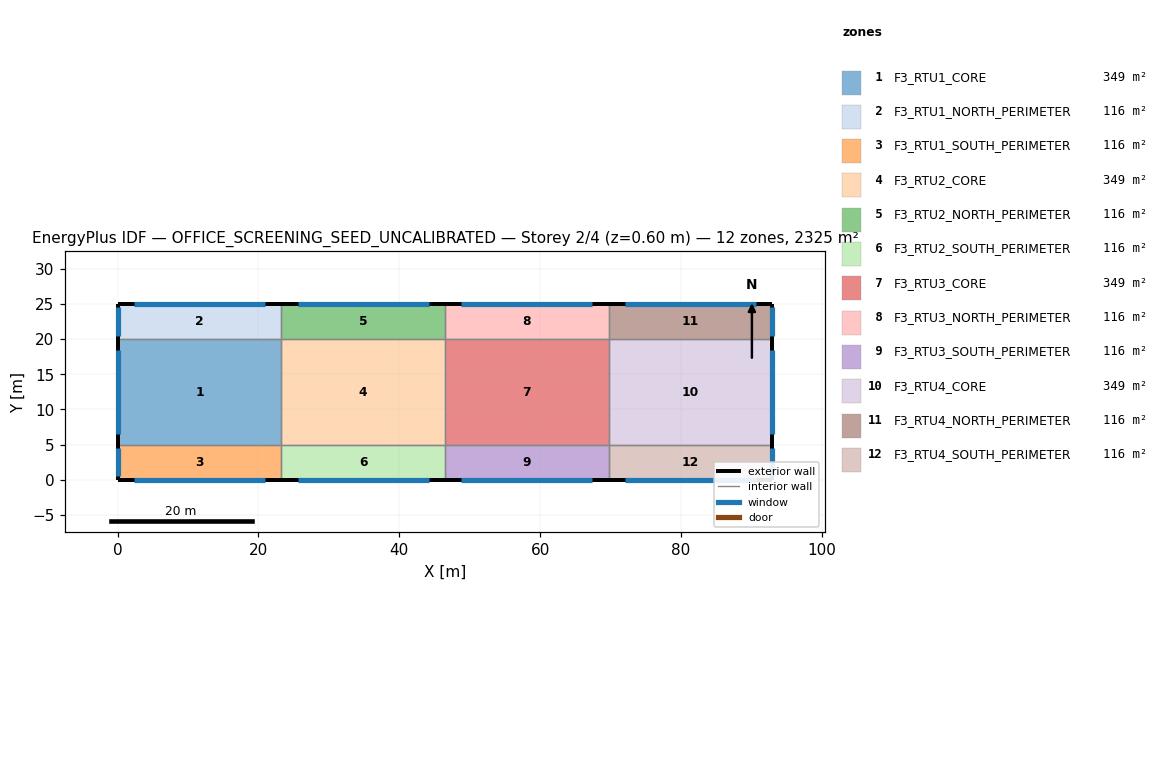
=== STOREY PLAN SPEC (per zone: floor XY polygon, exterior-wall plan segments, windows/doors) ===
zone 1: F3_RTU1_CORE  (348.8 m²)
  floor: (0.00, 5.00) (0.00, 20.00) (23.25, 20.00) (23.25, 5.00)
  exterior wall: (0.00, 20.00) – (0.00, 5.00)  [15.0 m]
    window: (0.00, 18.50) – (0.00, 6.50)  [20.4 m²]
  interior walls: 3
zone 2: F3_RTU1_NORTH_PERIMETER  (116.2 m²)
  floor: (0.00, 20.00) (0.00, 25.00) (23.25, 25.00) (23.25, 20.00)
  exterior wall: (23.25, 25.00) – (0.00, 25.00)  [23.2 m]
    window: (20.93, 25.00) – (2.33, 25.00)  [31.6 m²]
  exterior wall: (0.00, 25.00) – (0.00, 20.00)  [5.0 m]
    window: (0.00, 24.50) – (0.00, 20.50)  [6.8 m²]
  interior walls: 2
zone 3: F3_RTU1_SOUTH_PERIMETER  (116.2 m²)
  floor: (0.00, 0.00) (0.00, 5.00) (23.25, 5.00) (23.25, 0.00)
  exterior wall: (0.00, 0.00) – (23.25, 0.00)  [23.2 m]
    window: (2.33, 0.00) – (20.93, 0.00)  [31.6 m²]
  exterior wall: (0.00, 5.00) – (0.00, 0.00)  [5.0 m]
    window: (0.00, 4.50) – (0.00, 0.50)  [6.8 m²]
  interior walls: 2
zone 4: F3_RTU2_CORE  (348.8 m²)
  floor: (23.25, 5.00) (23.25, 20.00) (46.50, 20.00) (46.50, 5.00)
  interior walls: 4
zone 5: F3_RTU2_NORTH_PERIMETER  (116.2 m²)
  floor: (23.25, 20.00) (23.25, 25.00) (46.50, 25.00) (46.50, 20.00)
  exterior wall: (46.50, 25.00) – (23.25, 25.00)  [23.2 m]
    window: (44.17, 25.00) – (25.57, 25.00)  [31.6 m²]
  interior walls: 3
zone 6: F3_RTU2_SOUTH_PERIMETER  (116.2 m²)
  floor: (23.25, 0.00) (23.25, 5.00) (46.50, 5.00) (46.50, 0.00)
  exterior wall: (23.25, 0.00) – (46.50, 0.00)  [23.2 m]
    window: (25.57, 0.00) – (44.17, 0.00)  [31.6 m²]
  interior walls: 3
zone 7: F3_RTU3_CORE  (348.8 m²)
  floor: (46.50, 5.00) (46.50, 20.00) (69.75, 20.00) (69.75, 5.00)
  interior walls: 4
zone 8: F3_RTU3_NORTH_PERIMETER  (116.2 m²)
  floor: (46.50, 20.00) (46.50, 25.00) (69.75, 25.00) (69.75, 20.00)
  exterior wall: (69.75, 25.00) – (46.50, 25.00)  [23.2 m]
    window: (67.42, 25.00) – (48.83, 25.00)  [31.6 m²]
  interior walls: 3
zone 9: F3_RTU3_SOUTH_PERIMETER  (116.2 m²)
  floor: (46.50, 0.00) (46.50, 5.00) (69.75, 5.00) (69.75, 0.00)
  exterior wall: (46.50, 0.00) – (69.75, 0.00)  [23.2 m]
    window: (48.83, 0.00) – (67.42, 0.00)  [31.6 m²]
  interior walls: 3
zone 10: F3_RTU4_CORE  (348.8 m²)
  floor: (69.75, 5.00) (69.75, 20.00) (93.00, 20.00) (93.00, 5.00)
  exterior wall: (93.00, 5.00) – (93.00, 20.00)  [15.0 m]
    window: (93.00, 6.50) – (93.00, 18.50)  [20.4 m²]
  interior walls: 3
zone 11: F3_RTU4_NORTH_PERIMETER  (116.2 m²)
  floor: (69.75, 20.00) (69.75, 25.00) (93.00, 25.00) (93.00, 20.00)
  exterior wall: (93.00, 20.00) – (93.00, 25.00)  [5.0 m]
    window: (93.00, 20.50) – (93.00, 24.50)  [6.8 m²]
  exterior wall: (93.00, 25.00) – (69.75, 25.00)  [23.2 m]
    window: (90.67, 25.00) – (72.08, 25.00)  [31.6 m²]
  interior walls: 2
zone 12: F3_RTU4_SOUTH_PERIMETER  (116.2 m²)
  floor: (69.75, 0.00) (69.75, 5.00) (93.00, 5.00) (93.00, 0.00)
  exterior wall: (69.75, 0.00) – (93.00, 0.00)  [23.2 m]
    window: (72.08, 0.00) – (90.67, 0.00)  [31.6 m²]
  exterior wall: (93.00, 0.00) – (93.00, 5.00)  [5.0 m]
    window: (93.00, 0.50) – (93.00, 4.50)  [6.8 m²]
  interior walls: 2

=== DERIVED (storey summary) ===
Building: OFFICE_SCREENING_SEED_UNCALIBRATED
Storey: 2 of 4  (floor level z = 0.60 m)
Storey gross floor area: 2325.0 m²
Zones on this storey: 12
  - F3_RTU1_CORE: floor 348.8 m²; exterior wall 15.0 m (51.0 m²); 1 window(s) 20.4 m²; WWR 40.0%
  - F3_RTU1_NORTH_PERIMETER: floor 116.2 m²; exterior wall 28.2 m (96.0 m²); 2 window(s) 38.4 m²; WWR 40.0%
  - F3_RTU1_SOUTH_PERIMETER: floor 116.2 m²; exterior wall 28.2 m (96.0 m²); 2 window(s) 38.4 m²; WWR 40.0%
  - F3_RTU2_CORE: floor 348.8 m²
  - F3_RTU2_NORTH_PERIMETER: floor 116.2 m²; exterior wall 23.2 m (79.0 m²); 1 window(s) 31.6 m²; WWR 40.0%
  - F3_RTU2_SOUTH_PERIMETER: floor 116.2 m²; exterior wall 23.2 m (79.0 m²); 1 window(s) 31.6 m²; WWR 40.0%
  - F3_RTU3_CORE: floor 348.8 m²
  - F3_RTU3_NORTH_PERIMETER: floor 116.2 m²; exterior wall 23.2 m (79.1 m²); 1 window(s) 31.6 m²; WWR 40.0%
  - F3_RTU3_SOUTH_PERIMETER: floor 116.2 m²; exterior wall 23.2 m (79.1 m²); 1 window(s) 31.6 m²; WWR 40.0%
  - F3_RTU4_CORE: floor 348.8 m²; exterior wall 15.0 m (51.0 m²); 1 window(s) 20.4 m²; WWR 40.0%
  - F3_RTU4_NORTH_PERIMETER: floor 116.2 m²; exterior wall 28.2 m (96.0 m²); 2 window(s) 38.4 m²; WWR 40.0%
  - F3_RTU4_SOUTH_PERIMETER: floor 116.2 m²; exterior wall 28.2 m (96.0 m²); 2 window(s) 38.4 m²; WWR 40.0%
Zone adjacency: (none detected)